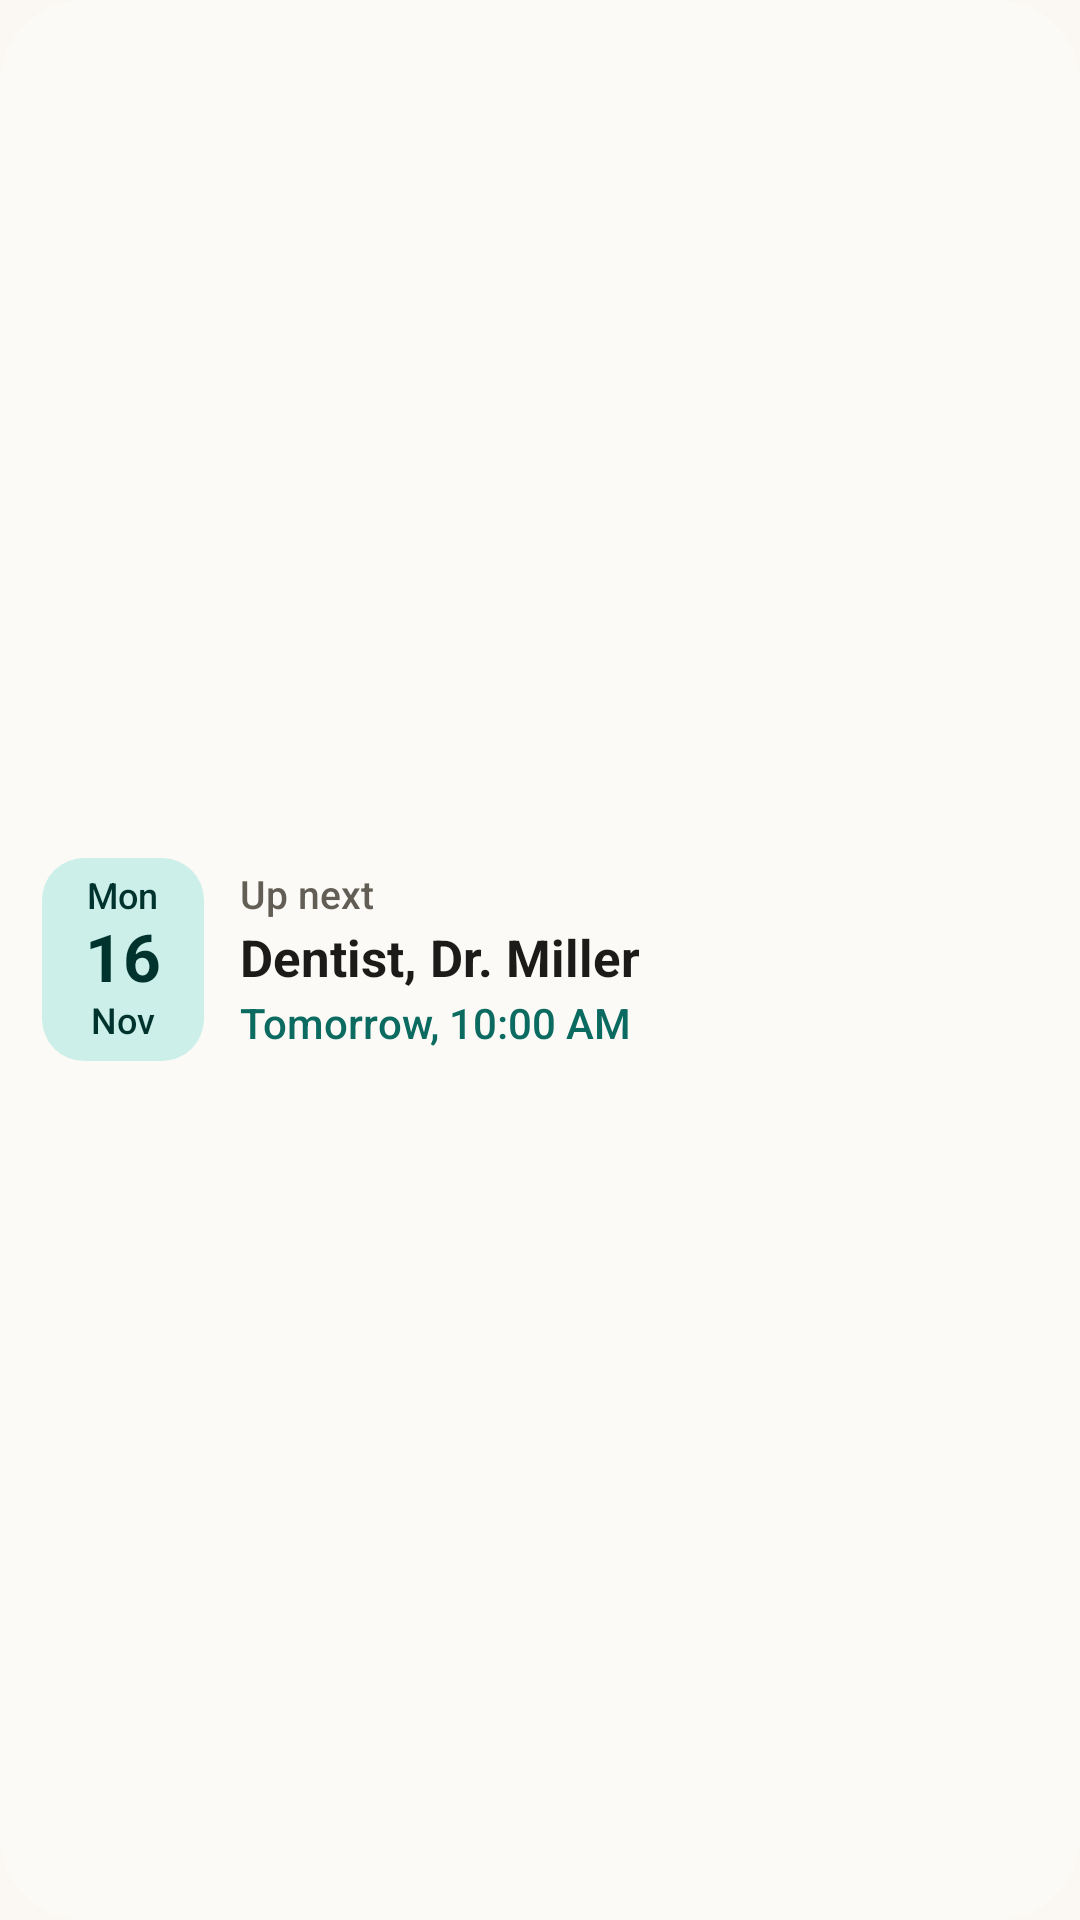

Write the Android layout XML for this screen, with the resource values it uses.
<!-- AndroidManifest.xml: application theme Theme.Merks -->
<!-- res/layout/widget_next_preview.xml -->
<?xml version="1.0" encoding="utf-8"?>
<LinearLayout xmlns:android="http://schemas.android.com/apk/res/android"
    android:id="@android:id/background"
    android:layout_width="match_parent"
    android:layout_height="match_parent"
    android:background="@drawable/w_card"
    android:gravity="center_vertical"
    android:orientation="vertical"
    android:paddingHorizontal="14dp"
    android:paddingVertical="12dp">

    <include layout="@layout/widget_next_head_sample" />
</LinearLayout>
<!-- res/layout/widget_next_head_sample.xml (included above) -->
<?xml version="1.0" encoding="utf-8"?>
<LinearLayout xmlns:android="http://schemas.android.com/apk/res/android"
    xmlns:tools="http://schemas.android.com/tools"
    android:id="@+id/next_head"
    android:layout_width="match_parent"
    android:layout_height="wrap_content"
    android:baselineAligned="false"
    android:gravity="center_vertical"
    android:orientation="horizontal"
    tools:ignore="UseAppTint">

    <LinearLayout
        android:id="@+id/next_badge"
        android:layout_width="wrap_content"
        android:layout_height="wrap_content"
        android:layout_marginEnd="12dp"
        android:background="@drawable/w_badge"
        android:gravity="center"
        android:importantForAccessibility="noHideDescendants"
        android:minWidth="54dp"
        android:minHeight="58dp"
        android:orientation="vertical"
        android:paddingHorizontal="4dp"
        android:paddingVertical="6dp">

        <TextView
            android:id="@+id/next_badge_weekday"
            android:text="@string/widget_sample_weekday"
            android:layout_width="wrap_content"
            android:layout_height="wrap_content"
            android:duplicateParentState="true"
            android:fontFamily="sans-serif-medium"
            android:includeFontPadding="false"
            android:maxLines="1"
            android:textColor="@color/w_badge_ink"
            android:textSize="12sp" />

        <TextView
            android:id="@+id/next_badge_day"
            android:text="@string/widget_sample_day"
            android:layout_width="wrap_content"
            android:layout_height="wrap_content"
            android:layout_marginVertical="1dp"
            android:duplicateParentState="true"
            android:fontFamily="sans-serif"
            android:includeFontPadding="false"
            android:maxLines="1"
            android:textColor="@color/w_badge_ink"
            android:textSize="22sp"
            android:textStyle="bold" />

        <TextView
            android:id="@+id/next_badge_month"
            android:text="@string/widget_sample_month"
            android:layout_width="wrap_content"
            android:layout_height="wrap_content"
            android:duplicateParentState="true"
            android:fontFamily="sans-serif-medium"
            android:includeFontPadding="false"
            android:maxLines="1"
            android:textColor="@color/w_badge_ink"
            android:textSize="12sp" />

        
        <ImageView
            android:id="@+id/next_badge_icon"
            android:layout_width="28dp"
            android:layout_height="28dp"
            android:importantForAccessibility="no"
            android:src="@drawable/w_ic_calendar"
            android:tint="@color/w_on_tonal"
            android:visibility="gone" />
    </LinearLayout>

    <LinearLayout
        android:id="@+id/next_texts"
        android:layout_width="0dp"
        android:layout_height="wrap_content"
        android:layout_weight="1"
        android:orientation="vertical">

        <TextView
            android:id="@+id/next_label"
            android:layout_width="match_parent"
            android:layout_height="wrap_content"
            android:layout_marginBottom="1dp"
            android:ellipsize="end"
            android:fontFamily="sans-serif-medium"
            android:maxLines="1"
            android:text="@string/next_up_label"
            android:textColor="@color/w_on_surface_variant"
            android:textSize="13sp" />

        
        <TextView
            android:id="@+id/next_day"
            android:layout_width="match_parent"
            android:layout_height="wrap_content"
            android:ellipsize="end"
            android:fontFamily="sans-serif-medium"
            android:maxLines="1"
            android:textColor="@color/w_accent"
            android:textSize="13sp"
            android:visibility="gone" />

        <TextView
            android:id="@+id/next_title"
            android:layout_width="match_parent"
            android:layout_height="wrap_content"
            android:ellipsize="end"
            android:fontFamily="sans-serif"
            android:maxLines="2"
            android:text="@string/widget_sample_title"
            android:textColor="@color/w_on_surface"
            android:textSize="17sp"
            android:textStyle="bold" />

        <TextView
            android:id="@+id/next_when"
            android:layout_width="match_parent"
            android:layout_height="wrap_content"
            android:layout_marginTop="1dp"
            android:ellipsize="end"
            android:fontFamily="sans-serif-medium"
            android:maxLines="1"
            android:textColor="@color/w_accent"
            android:text="@string/widget_sample_when"
            android:textSize="14sp" />
    </LinearLayout>
</LinearLayout>
<!-- resources referenced by this layout -->
<resources>
  <color name="w_accent">#0B6B61</color>
  <color name="w_on_surface">#1C1B19</color>
  <color name="w_on_surface_variant">#625D55</color>
  <color name="w_on_tonal">#00332D</color>
  <string name="next_up_label">Up next</string>
  <string name="widget_sample_day" translatable="false">16</string>
  <string name="widget_sample_month">Nov</string>
  <string name="widget_sample_title">Dentist, Dr. Miller</string>
  <string name="widget_sample_weekday">Mon</string>
  <string name="widget_sample_when">Tomorrow, 10:00 AM</string>
  <color name="w_amber">#FFE2B6</color>
  <color name="w_tonal">#CDEFE9</color>
  <color name="w_ripple">#1F1C1B19</color>
  <color name="w_surface">#FCFAF6</color>
  <color name="m_primary">#0D7A6F</color>
  <color name="m_on_primary">#FFFFFF</color>
  <color name="m_primary_container">#C6EDE7</color>
  <color name="m_on_primary_container">#00332D</color>
  <color name="m_secondary">#8A5A00</color>
  <color name="m_on_secondary">#FFFFFF</color>
  <color name="m_secondary_container">#FFE2B6</color>
  <color name="m_on_secondary_container">#2C1A00</color>
  <color name="m_background">#FBF8F3</color>
  <color name="m_on_background">#1C1B19</color>
  <color name="m_surface">#FBF8F3</color>
  <color name="m_on_surface">#1C1B19</color>
  <color name="m_surface_variant">#ECE6DC</color>
  <color name="m_on_surface_variant">#55524C</color>
  <color name="m_surface_container_lowest">#FFFFFF</color>
  <color name="m_surface_container_low">#F5F1EA</color>
  <color name="m_surface_container">#F0EBE3</color>
  <color name="m_surface_container_high">#EAE5DC</color>
  <color name="m_surface_container_highest">#E4DED5</color>
  <color name="m_outline">#7E7A72</color>
  <color name="m_outline_variant">#DCD5CA</color>
  <color name="m_error">#B3261E</color>
  <color name="m_on_error">#FFFFFF</color>
  <color name="m_inverse_surface">#31302D</color>
  <color name="m_inverse_on_surface">#F4F0EA</color>
  <color name="m_inverse_primary">#7FD8CB</color>
  <color name="w_outline">#E6E0D6</color>
  <color name="w_primary">#0D7A6F</color>
  <color name="w_on_primary">#FFFFFF</color>
  <style name="TextAppearance.Merks.BodyLarge" parent="TextAppearance.Material3.BodyLarge">
          <item name="android:fontFamily">@font/nunito</item>
          <item name="fontFamily">@font/nunito</item>
          <item name="android:textSize">18sp</item>
      </style>
  <style name="TextAppearance.Merks.HeadlineMedium" parent="TextAppearance.Material3.HeadlineMedium">
          <item name="android:fontFamily">@font/nunito_extrabold</item>
          <item name="fontFamily">@font/nunito_extrabold</item>
      </style>
  <style name="TextAppearance.Merks.HeadlineSmall" parent="TextAppearance.Material3.HeadlineSmall">
          <item name="android:fontFamily">@font/nunito_extrabold</item>
          <item name="fontFamily">@font/nunito_extrabold</item>
      </style>
  <style name="TextAppearance.Merks.BodyMedium" parent="TextAppearance.Material3.BodyMedium">
          <item name="android:fontFamily">@font/nunito</item>
          <item name="fontFamily">@font/nunito</item>
          <item name="android:textSize">16sp</item>
      </style>
  <style name="TextAppearance.Merks.BodySmall" parent="TextAppearance.Material3.BodySmall">
          <item name="android:fontFamily">@font/nunito</item>
          <item name="fontFamily">@font/nunito</item>
          <item name="android:textSize">14sp</item>
      </style>
  <style name="TextAppearance.Merks.LabelMedium" parent="TextAppearance.Material3.LabelMedium">
          <item name="android:fontFamily">@font/nunito_semibold</item>
          <item name="fontFamily">@font/nunito_semibold</item>
      </style>
  <style name="TextAppearance.Merks.LabelSmall" parent="TextAppearance.Material3.LabelSmall">
          <item name="android:fontFamily">@font/nunito_semibold</item>
          <item name="fontFamily">@font/nunito_semibold</item>
      </style>
</resources>
